The GitHub repository AicoSchreurs/street-type-classification-yolov8 contains a labelled image folder "dataset" with 3 categories: fietsstraat, rural road, snelweg. Examples follow, each with its label.

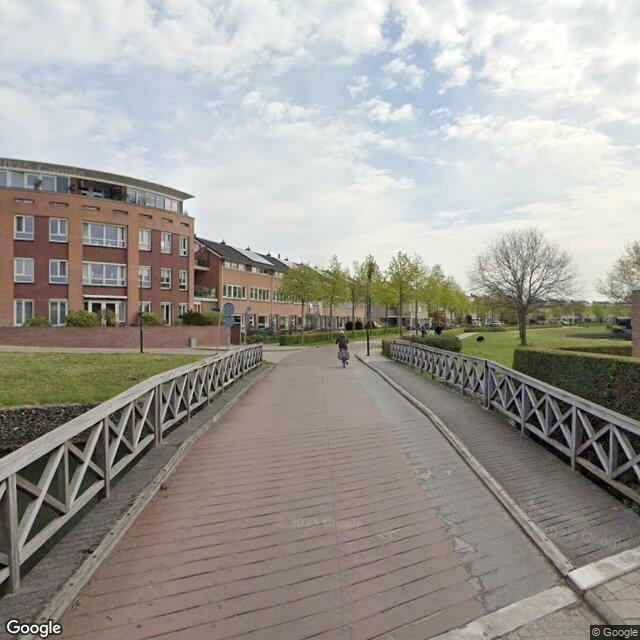
Label: fietsstraat

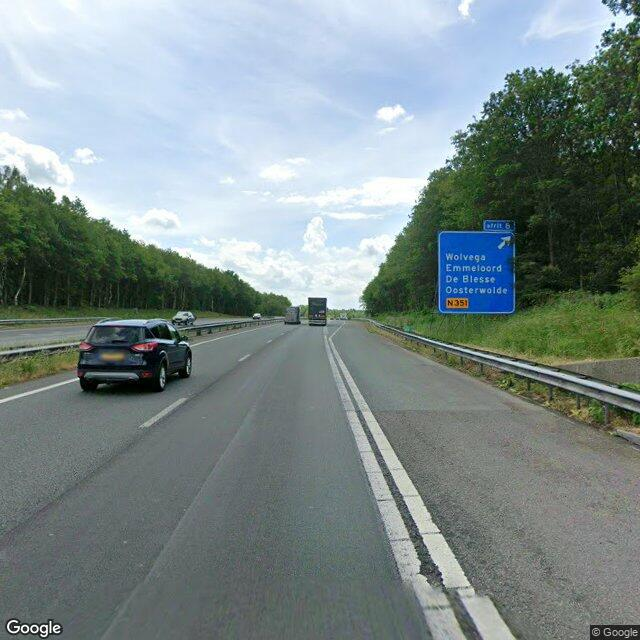
Label: snelweg

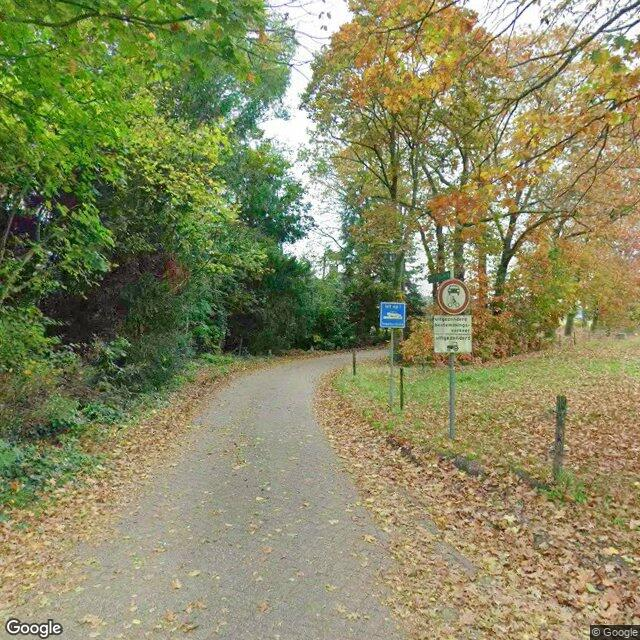
Label: rural road

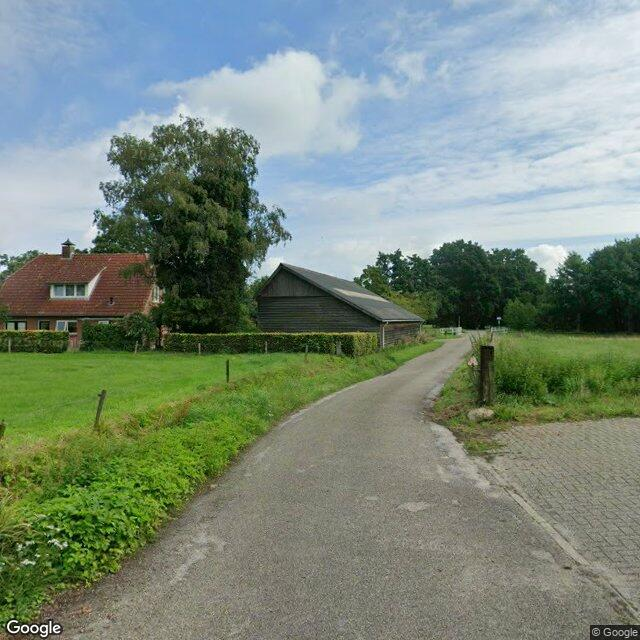
Label: rural road

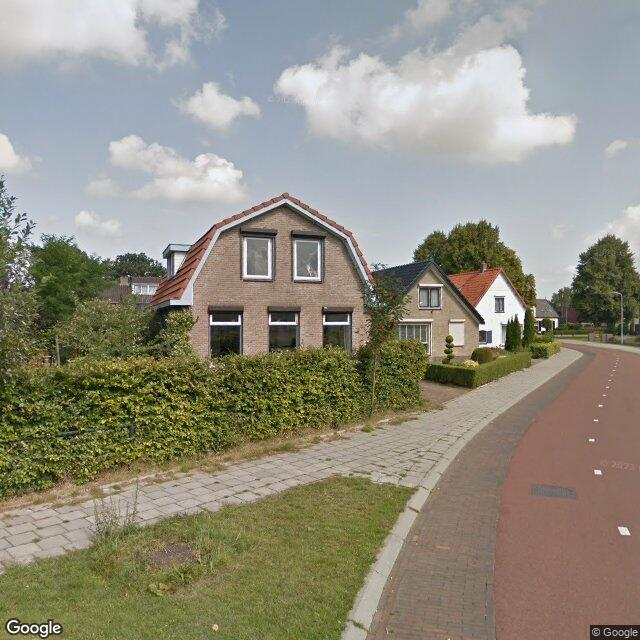
Label: fietsstraat

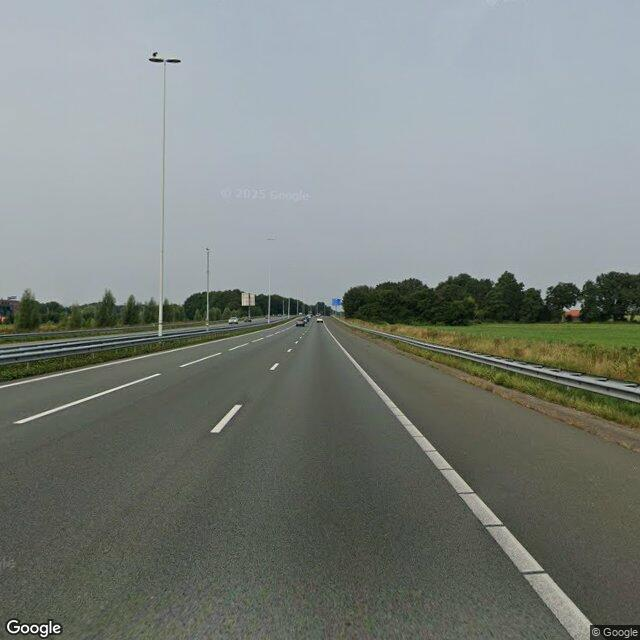
Label: snelweg
